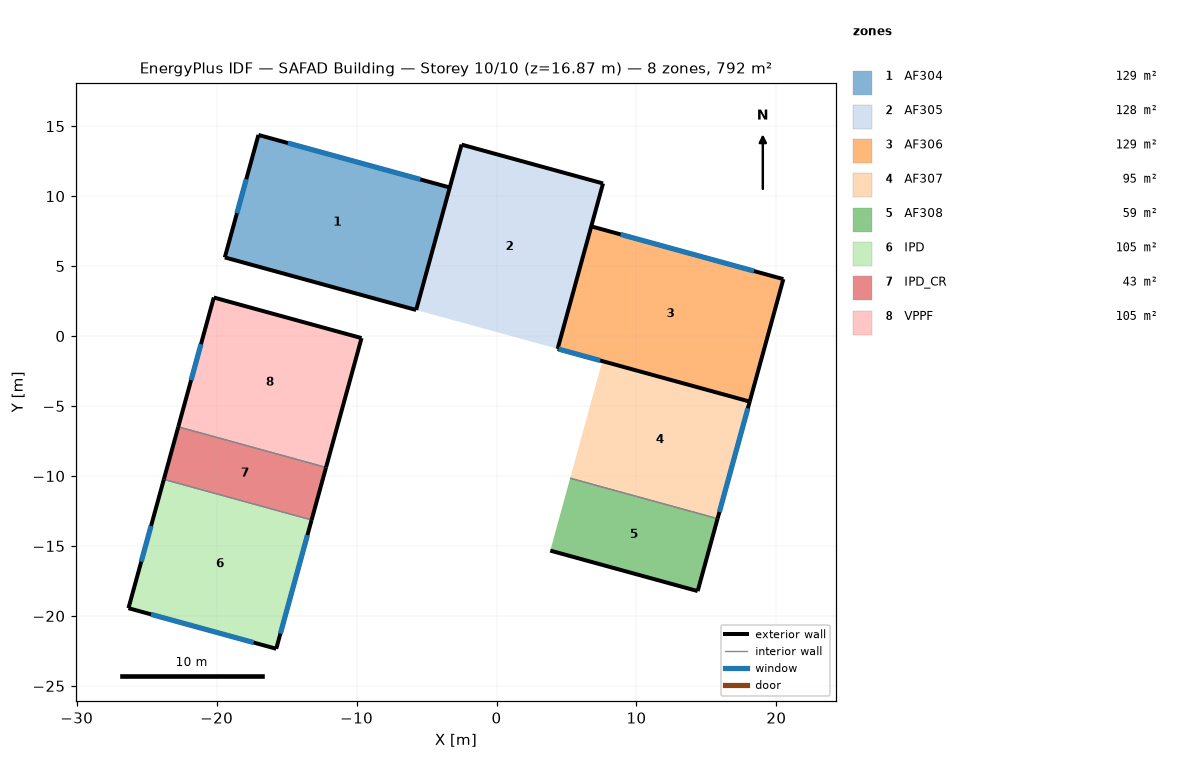
=== STOREY PLAN SPEC (per zone: floor XY polygon, exterior-wall plan segments, windows/doors) ===
zone 1: AF304  (128.7 m²)
  floor: (-3.34, 10.62) (-5.74, 1.86) (-19.42, 5.62) (-17.01, 14.37)
  exterior wall: (-3.34, 10.62) – (-17.01, 14.37)  [14.2 m]
    window: (-5.44, 11.19) – (-14.91, 13.79)  [19.6 m²]
  exterior wall: (-19.42, 5.62) – (-5.74, 1.86)  [14.2 m]
  exterior wall: (-17.01, 14.37) – (-19.42, 5.62)  [9.1 m]
    window: (-17.88, 11.21) – (-18.55, 8.78)  [5.0 m²]
  interior walls: 1
zone 2: AF305  (128.5 m²)
  floor: (7.61, 10.91) (4.37, -0.91) (-5.74, 1.86) (-2.50, 13.68)
  exterior wall: (-2.50, 13.68) – (-5.74, 1.86)  [12.3 m]
  exterior wall: (7.61, 10.91) – (-2.50, 13.68)  [10.5 m]
  exterior wall: (4.37, -0.91) – (7.61, 10.91)  [12.3 m]
zone 3: AF306  (129.2 m²)
  floor: (20.50, 4.07) (18.09, -4.68) (4.37, -0.91) (6.77, 7.84)
  exterior wall: (4.37, -0.91) – (18.09, -4.68)  [14.2 m]
    window: (4.44, -0.93) – (7.41, -1.75)  [8.0 m²]
  exterior wall: (18.09, -4.68) – (20.50, 4.07)  [9.1 m]
  exterior wall: (20.50, 4.07) – (6.77, 7.84)  [14.2 m]
    window: (18.40, 4.65) – (8.87, 7.26)  [19.7 m²]
  interior walls: 1
zone 4: AF307  (94.8 m²)
  floor: (18.09, -4.68) (15.80, -13.05) (5.26, -10.16) (7.56, -1.79)
  exterior wall: (15.80, -13.05) – (18.09, -4.68)  [8.7 m]
    window: (15.93, -12.57) – (17.96, -5.16)  [7.3 m²]
  interior walls: 2
zone 5: AF308  (58.6 m²)
  floor: (15.80, -13.05) (14.37, -18.22) (3.84, -15.33) (5.26, -10.16)
  exterior wall: (3.84, -15.33) – (14.37, -18.22)  [10.9 m]
  exterior wall: (14.37, -18.22) – (15.80, -13.05)  [5.4 m]
  interior walls: 1
zone 6: IPD  (104.5 m²)
  floor: (-13.21, -13.14) (-15.74, -22.35) (-26.30, -19.45) (-23.77, -10.24)
  exterior wall: (-15.74, -22.35) – (-13.21, -13.14)  [9.5 m]
    window: (-15.44, -21.26) – (-13.51, -14.22)  [14.6 m²]
  exterior wall: (-23.77, -10.24) – (-26.30, -19.45)  [9.5 m]
    window: (-24.69, -13.57) – (-25.39, -16.12)  [5.3 m²]
  exterior wall: (-26.30, -19.45) – (-15.74, -22.35)  [11.0 m]
    window: (-24.69, -19.89) – (-17.35, -21.90)  [15.2 m²]
  interior walls: 1
zone 7: IPD_CR  (42.6 m²)
  floor: (-12.18, -9.39) (-13.21, -13.14) (-23.77, -10.24) (-22.74, -6.49)
  exterior wall: (-13.21, -13.14) – (-12.18, -9.39)  [3.9 m]
  exterior wall: (-22.74, -6.49) – (-23.77, -10.24)  [3.9 m]
  interior walls: 2
zone 8: VPPF  (105.0 m²)
  floor: (-9.65, -0.14) (-12.18, -9.39) (-22.74, -6.49) (-20.20, 2.76)
  exterior wall: (-9.65, -0.14) – (-20.20, 2.76)  [11.0 m]
  exterior wall: (-20.20, 2.76) – (-22.74, -6.49)  [9.6 m]
    window: (-21.12, -0.58) – (-21.83, -3.15)  [5.3 m²]
  exterior wall: (-12.18, -9.39) – (-9.65, -0.14)  [9.6 m]
  interior walls: 1

=== DERIVED (storey summary) ===
Building: SAFAD Building
Storey: 10 of 10  (floor level z = 16.87 m)
Storey gross floor area: 791.9 m²
Zones on this storey: 8
  - AF304: floor 128.7 m²; exterior wall 37.4 m (104.1 m²); 2 window(s) 24.7 m²; WWR 23.7%
  - AF305: floor 128.5 m²; exterior wall 35.0 m (97.3 m²); WWR 0.0%
  - AF306: floor 129.2 m²; exterior wall 37.5 m (104.4 m²); 2 window(s) 27.8 m²; WWR 26.6%
  - AF307: floor 94.8 m²; exterior wall 8.7 m (24.1 m²); 1 window(s) 7.3 m²; WWR 30.1%
  - AF308: floor 58.6 m²; exterior wall 16.3 m (45.3 m²); WWR 0.0%
  - IPD: floor 104.5 m²; exterior wall 30.0 m (83.5 m²); 3 window(s) 35.1 m²; WWR 42.0%
  - IPD_CR: floor 42.6 m²; exterior wall 7.8 m (21.6 m²); WWR 0.0%
  - VPPF: floor 105.0 m²; exterior wall 30.1 m (83.7 m²); 1 window(s) 5.3 m²; WWR 6.4%
Zone adjacency: (none detected)